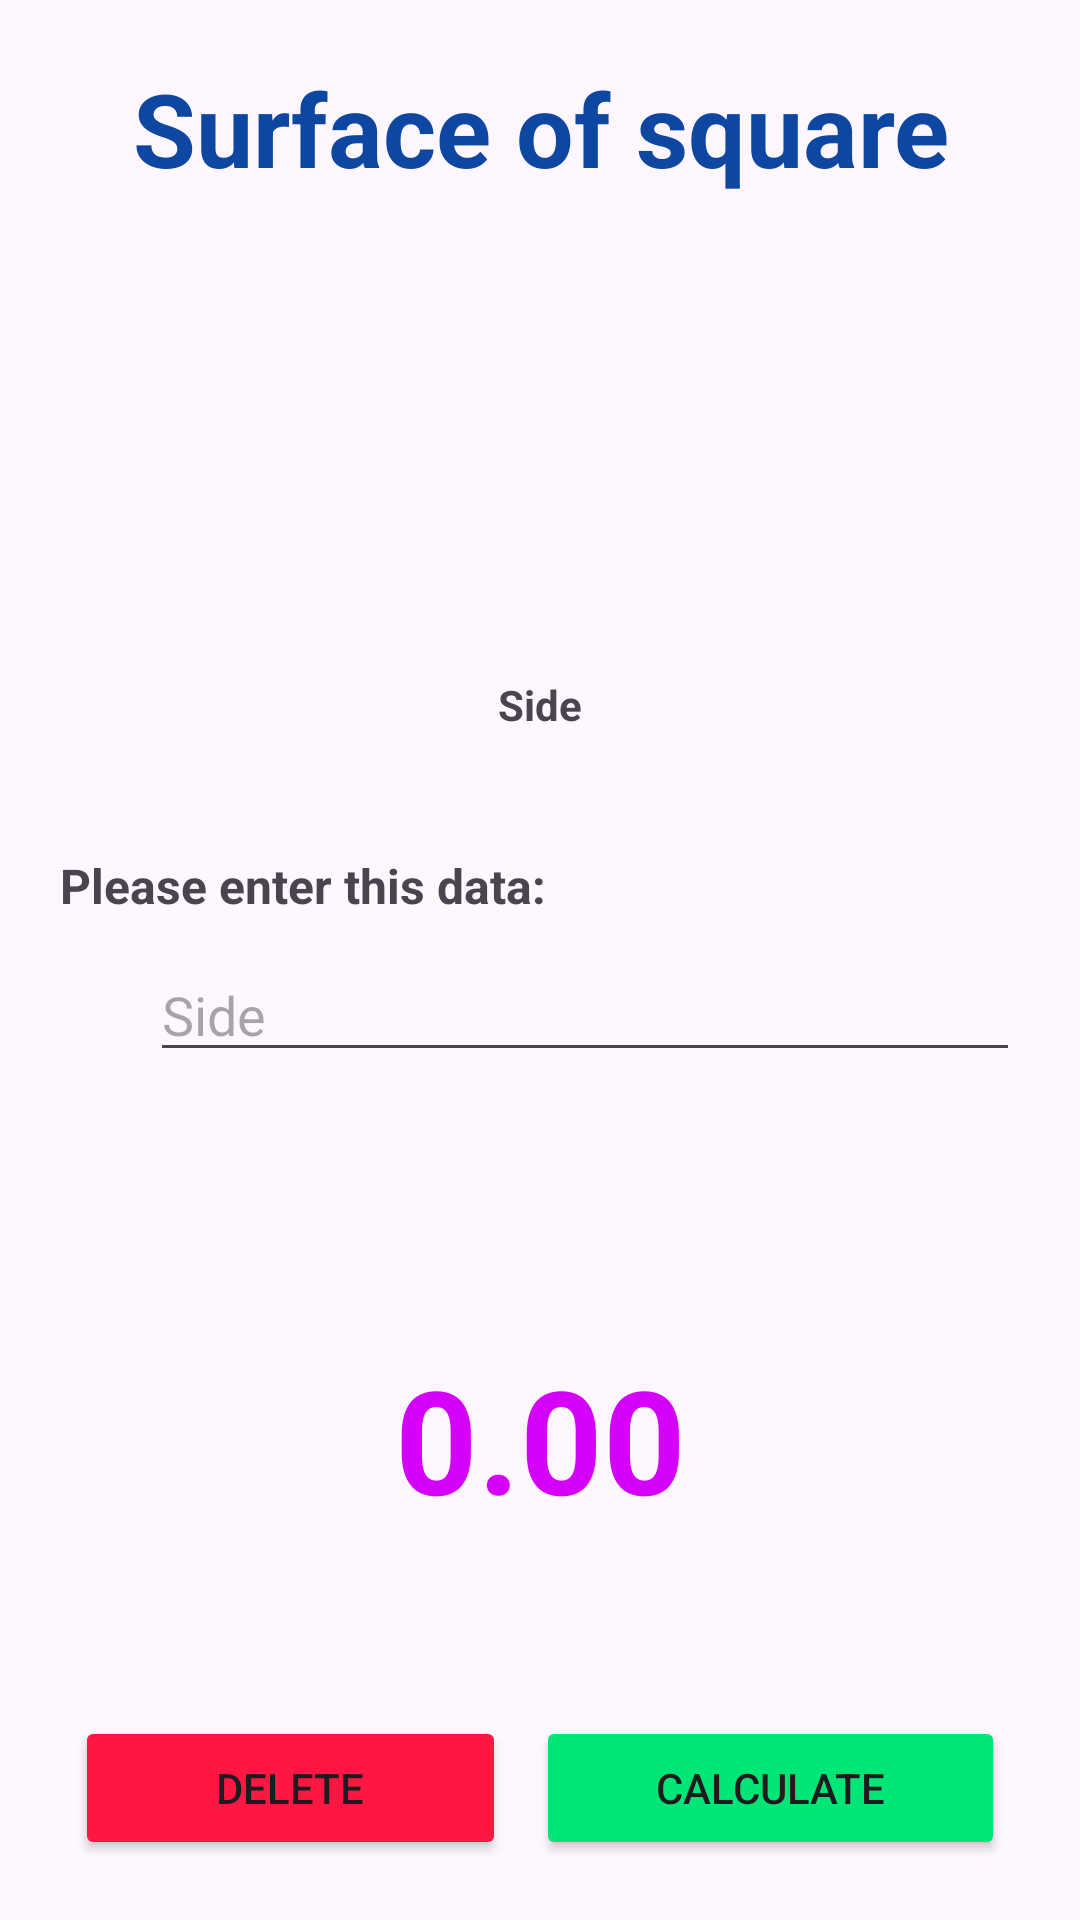

Write the Android layout XML for this screen, with the resource values it uses.
<!-- AndroidManifest.xml: application theme Theme.CálculoDeSuperficies -->
<!-- res/layout/activity_square.xml -->
<?xml version="1.0" encoding="utf-8"?>
<androidx.constraintlayout.widget.ConstraintLayout xmlns:android="http://schemas.android.com/apk/res/android"
    xmlns:app="http://schemas.android.com/apk/res-auto"
    xmlns:tools="http://schemas.android.com/tools"
    android:id="@+id/main"
    android:layout_width="match_parent"
    android:layout_height="match_parent"
    android:background="@color/ic_launcher_background"
    tools:context=".ActivitySquare">

    <LinearLayout
        android:id="@+id/linearLayout"
        android:layout_width="match_parent"
        android:layout_height="wrap_content"
        android:layout_marginStart="20dp"
        android:layout_marginTop="20dp"
        android:layout_marginEnd="20dp"
        android:orientation="horizontal"
        android:textAlignment="center"
        app:layout_constraintEnd_toEndOf="parent"
        app:layout_constraintStart_toStartOf="parent"
        app:layout_constraintTop_toTopOf="parent">

        <TextView
            android:id="@+id/lbl_oval"
            android:layout_width="match_parent"
            android:layout_height="wrap_content"
            android:text="@string/title_RS"
            android:textAlignment="center"
            android:textColor="@color/color_title"
            android:textSize="34sp"
            android:textStyle="bold" />
    </LinearLayout>

    <LinearLayout
        android:id="@+id/linearLayout2"
        android:layout_width="wrap_content"
        android:layout_height="wrap_content"
        android:layout_marginStart="20dp"
        android:layout_marginTop="30dp"
        android:layout_marginEnd="20dp"
        android:orientation="horizontal"
        app:layout_constraintEnd_toEndOf="parent"
        app:layout_constraintStart_toStartOf="parent"
        app:layout_constraintTop_toBottomOf="@+id/linearLayout">

        <ImageView
            android:id="@+id/imageView"
            android:layout_width="180dp"
            android:layout_height="120dp"
            android:layout_weight="1"
            android:scaleType="fitCenter"
            app:srcCompat="@drawable/cuadrado" />
    </LinearLayout>

    <TextView
        android:id="@+id/lbl_Side2"
        android:layout_width="wrap_content"
        android:layout_height="wrap_content"
        android:layout_marginTop="10dp"
        android:text="@string/lbl_sideRS"
        android:textStyle="bold"
        app:layout_constraintEnd_toEndOf="parent"
        app:layout_constraintStart_toStartOf="parent"
        app:layout_constraintTop_toBottomOf="@+id/linearLayout2" />

    <LinearLayout
        android:id="@+id/linearLayout3"
        android:layout_width="match_parent"
        android:layout_height="wrap_content"
        android:layout_marginStart="20dp"
        android:layout_marginTop="40dp"
        android:layout_marginEnd="20dp"
        android:orientation="vertical"
        app:layout_constraintEnd_toEndOf="parent"
        app:layout_constraintStart_toStartOf="parent"
        app:layout_constraintTop_toBottomOf="@+id/lbl_Side2">

        <TextView
            android:id="@+id/textView"
            android:layout_width="match_parent"
            android:layout_height="wrap_content"
            android:text="@string/lbl_enterData"
            android:textSize="16sp"
            android:textStyle="bold" />

        <EditText
            android:id="@+id/txt_Side1"
            android:layout_width="match_parent"
            android:layout_height="wrap_content"
            android:layout_marginVertical="10dp"
            android:layout_marginLeft="30dp"
            android:ems="10"
            android:hint="@string/lbl_sideRS"
            android:inputType="number|numberDecimal" />

        <TextView
            android:id="@+id/lbl_result"
            android:layout_width="match_parent"
            android:layout_height="match_parent"
            android:layout_marginTop="80dp"
            android:text="@string/txt_result"
            android:textAlignment="center"
            android:textColor="@color/color_txt_result"
            android:textSize="48sp"
            android:textStyle="bold" />
    </LinearLayout>

    <LinearLayout
        android:layout_width="match_parent"
        android:layout_height="wrap_content"
        android:layout_marginStart="20dp"
        android:layout_marginEnd="20dp"
        android:layout_marginBottom="20dp"
        android:orientation="horizontal"
        app:layout_constraintBottom_toBottomOf="parent"
        app:layout_constraintEnd_toEndOf="parent"
        app:layout_constraintStart_toStartOf="parent">

        <Button
            android:id="@+id/btn_delete"
            android:layout_width="wrap_content"
            android:layout_height="wrap_content"
            android:layout_marginHorizontal="5dp"
            android:layout_weight="1"
            android:backgroundTint="@color/color_btnDelete"
            android:text="@string/btn_delete"
            app:cornerRadius="0dp" />

        <Button
            android:id="@+id/btn_calculate"
            android:layout_width="wrap_content"
            android:layout_height="wrap_content"
            android:layout_marginHorizontal="5dp"
            android:layout_weight="1"
            android:backgroundTint="@color/color_btnCalculate"
            android:text="@string/btn_calculate"
            app:cornerRadius="0dp" />
    </LinearLayout>

</androidx.constraintlayout.widget.ConstraintLayout>
<!-- resources referenced by this layout -->
<resources>
  <color name="color_btnCalculate">#00E676</color>
  <color name="color_btnDelete">#FF1744</color>
  <color name="color_title">#0D47A1</color>
  <color name="color_txt_result">#D500F9</color>
  <string name="btn_calculate">CALCULATE</string>
  <string name="btn_delete">DELETE</string>
  <string name="lbl_enterData">Please enter this data:</string>
  <string name="lbl_sideRS">Side</string>
  <string name="title_RS">Surface of square</string>
  <string name="txt_result" translatable="false">0.00</string>
  <style name="Theme.CálculoDeSuperficies" parent="Base.Theme.CálculoDeSuperficies" />
  <style name="Base.Theme.CálculoDeSuperficies" parent="Theme.Material3.DayNight.NoActionBar">
          
          
      </style>
</resources>
